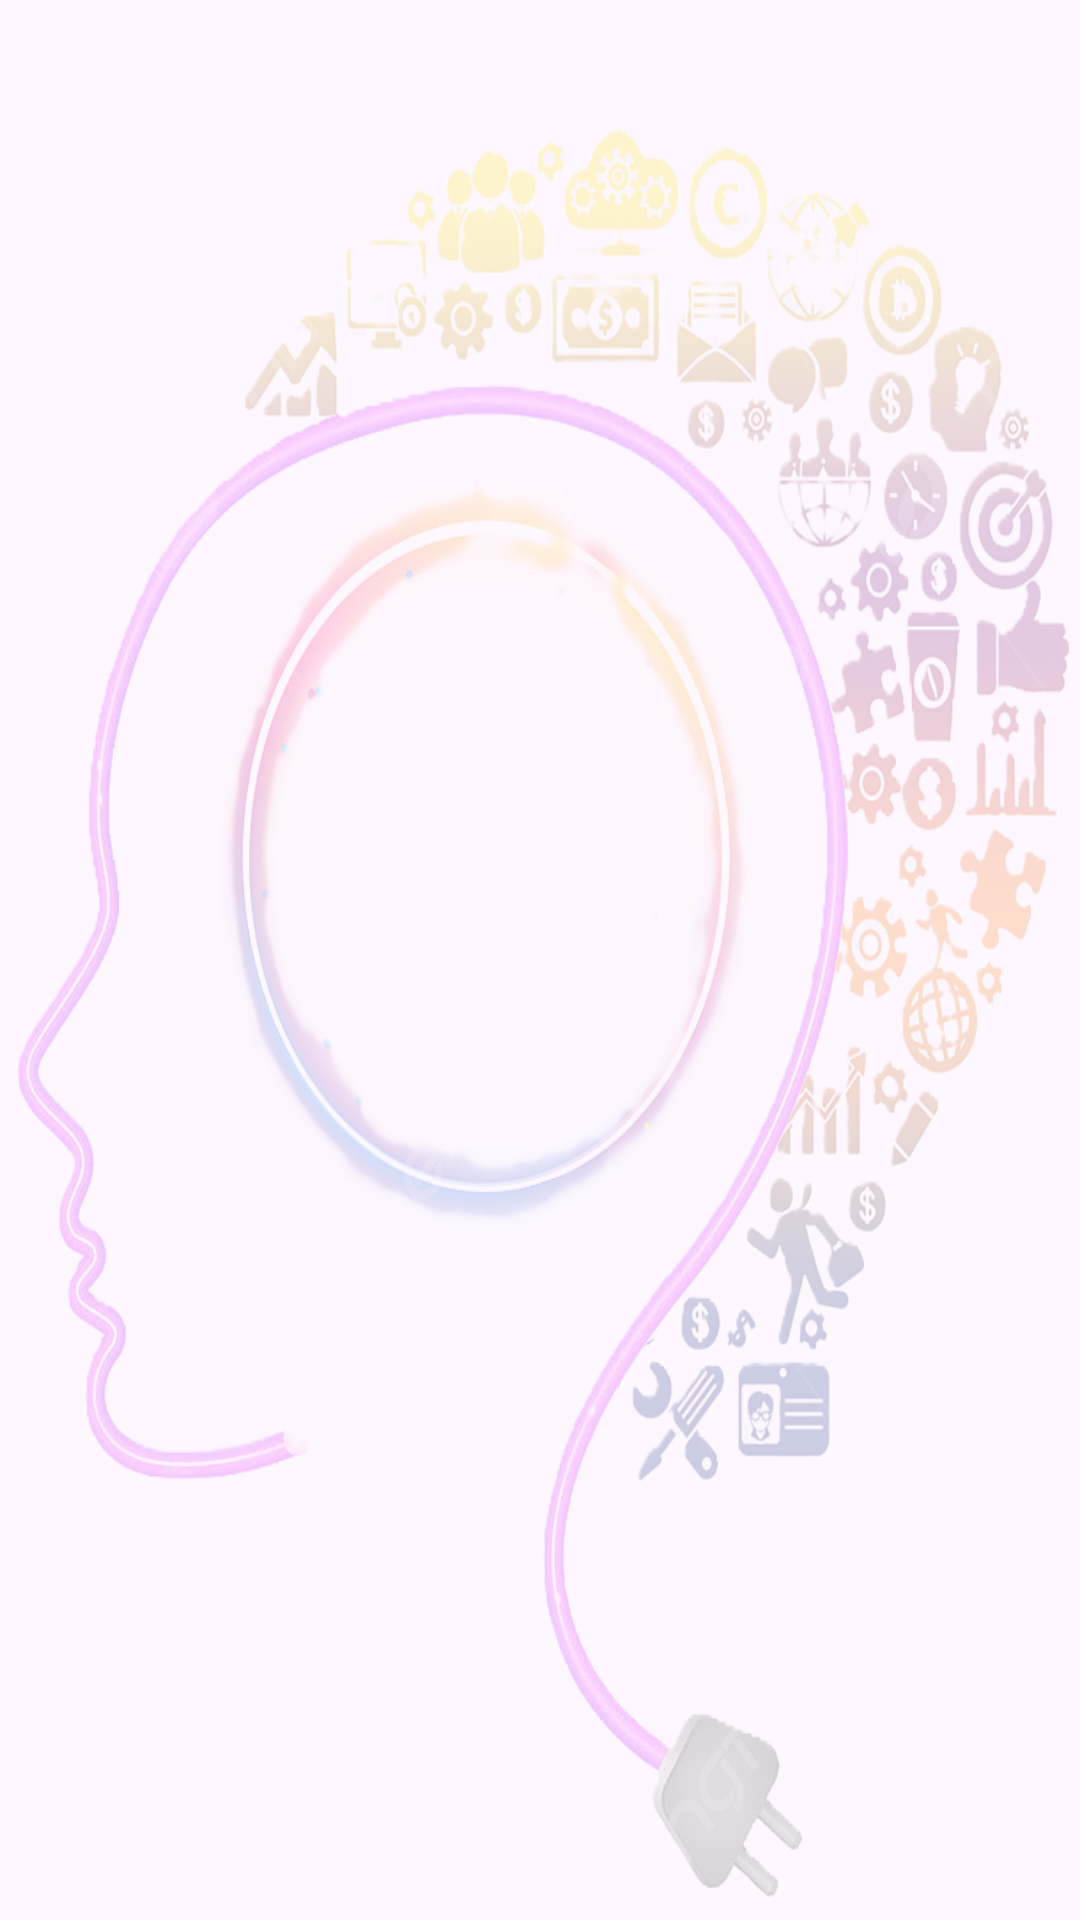

Android layout source for this screen:
<!-- AndroidManifest.xml: application theme Theme.DetectDepression -->
<!-- res/layout/activity_splash_screen.xml -->
<?xml version="1.0" encoding="utf-8"?>
<layout xmlns:android="http://schemas.android.com/apk/res/android"
    xmlns:app="http://schemas.android.com/apk/res-auto"
    xmlns:tools="http://schemas.android.com/tools"
    tools:context=".SplashScreenActivity">

    <androidx.constraintlayout.widget.ConstraintLayout
        android:layout_width="match_parent"
        android:layout_height="match_parent">

        <ImageView
            android:layout_width="match_parent"
            android:layout_height="match_parent"
            app:layout_constraintBottom_toBottomOf="parent"
            app:layout_constraintEnd_toEndOf="parent"
            android:src="@drawable/depression_detection_background"
            android:scaleType="fitXY"
            android:alpha="0.2"
            app:layout_constraintStart_toStartOf="parent"
            app:layout_constraintTop_toTopOf="parent" />


    </androidx.constraintlayout.widget.ConstraintLayout>

</layout>
<!-- resources referenced by this layout -->
<resources>
  <!-- drawable depression_detection_background: png bitmap (drawable, 722118 bytes) -->
  <style name="Theme.DetectDepression" parent="Base.Theme.DetectDepression" />
  <style name="Base.Theme.DetectDepression" parent="Theme.Material3.DayNight.NoActionBar">
  
          <item name="colorPrimary">@color/purple_200</item>
          <item name="colorSecondary">@color/white</item>
  
          
          
      </style>
  <color name="purple_200">#AD47E8</color>
  <color name="white">#FFFFFFFF</color>\
</resources>
